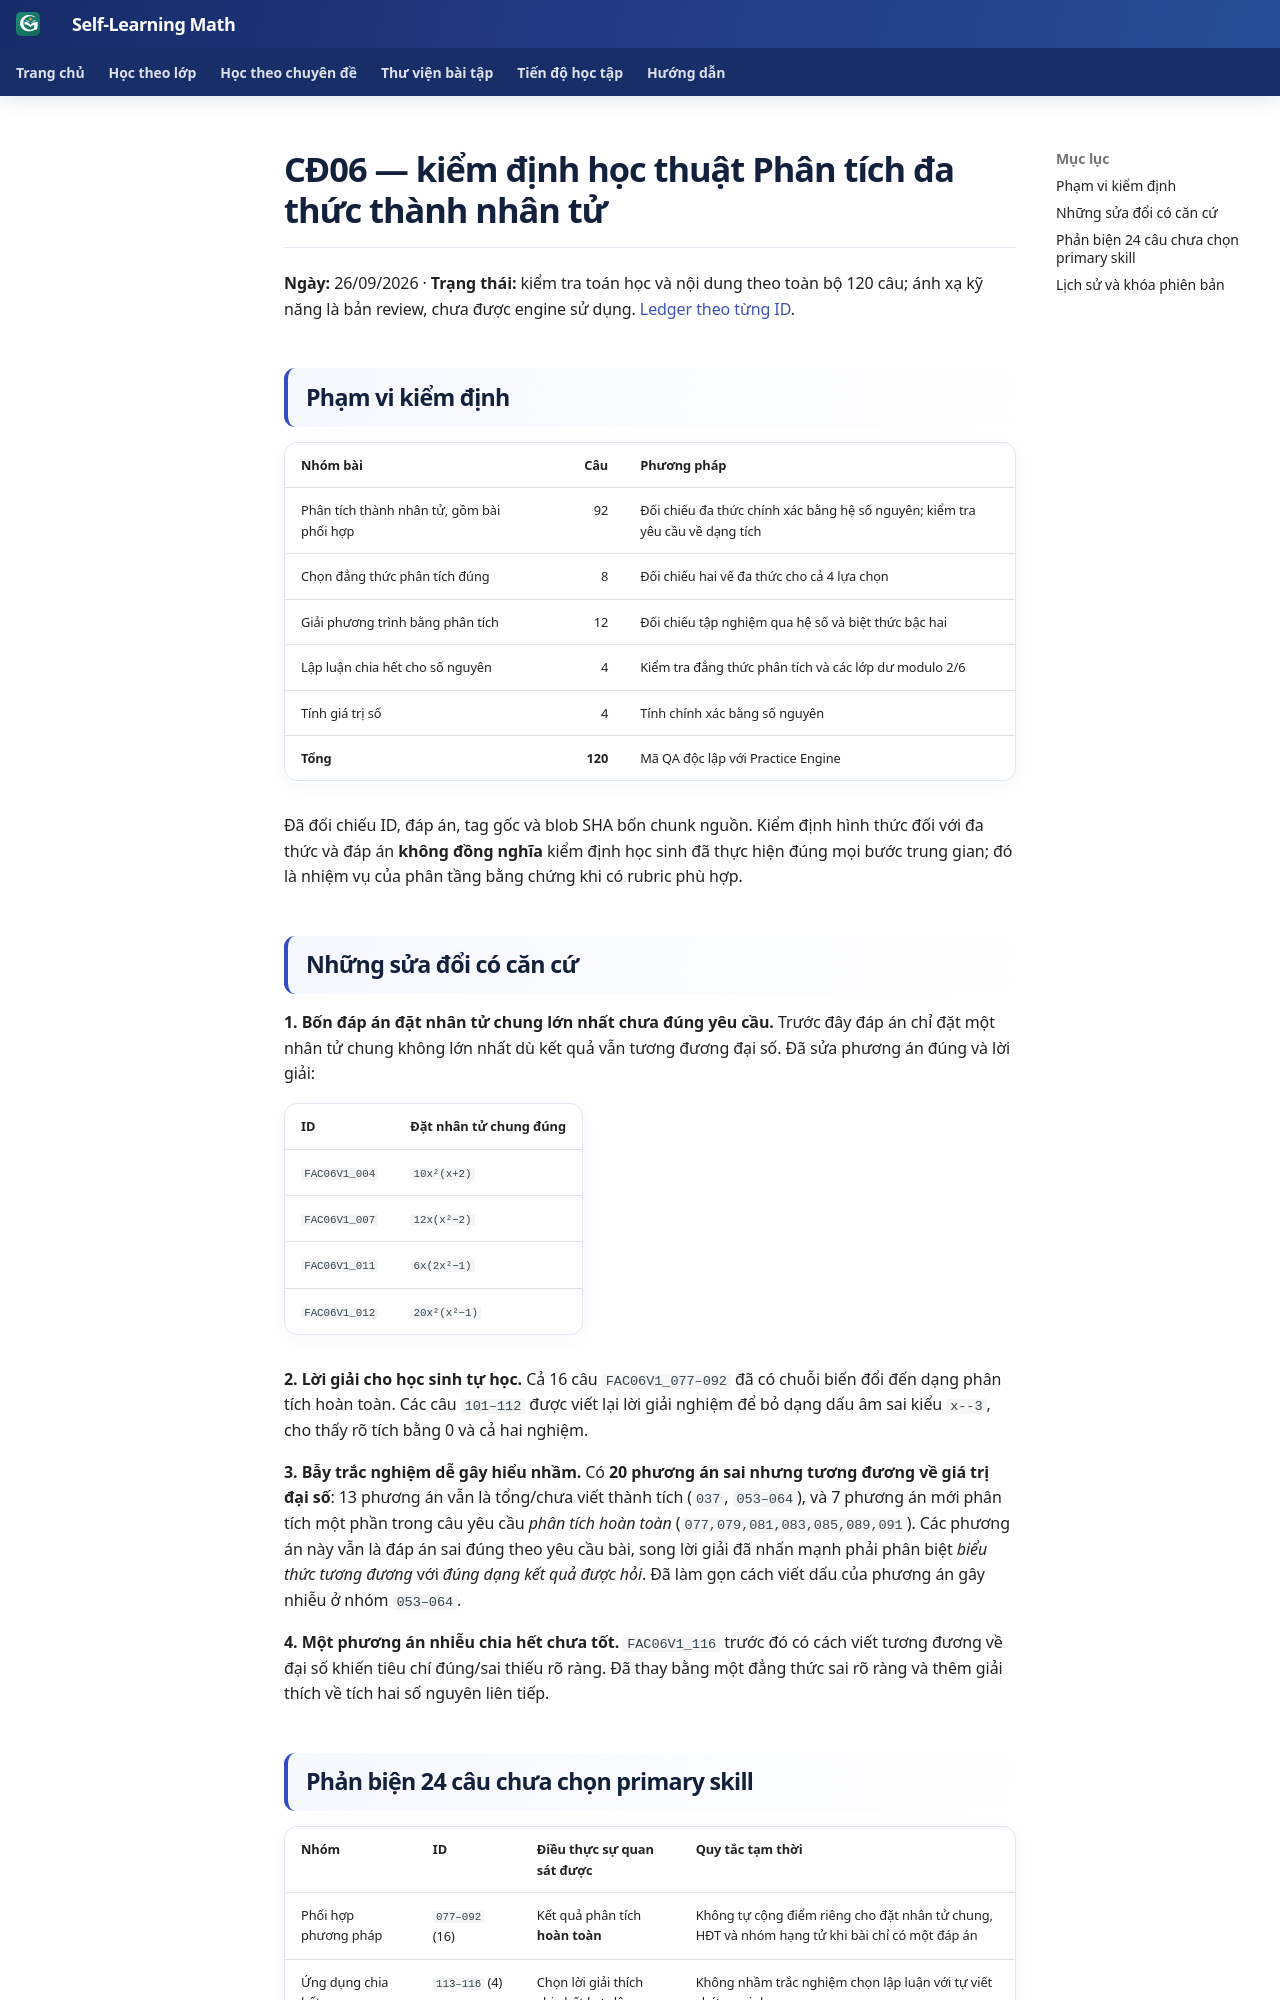

repository: TMA2015/roadmap-toan-thcs · page: roadmap/cd06-academic-qa-v1/index.html · generator: mkdocs

# CĐ06 — kiểm định học thuật Phân tích đa thức thành nhân tử

**Ngày:** 26/09/2026 · **Trạng thái:** kiểm tra toán học và nội dung theo toàn bộ 120 câu; ánh xạ kỹ năng là bản review, chưa được engine sử dụng. [Ledger theo từng ID](../assets/data/curriculum/cd06-academic-qa-ledger-v1.json).

## Phạm vi kiểm định

| Nhóm bài | Câu | Phương pháp |
|---|---:|---|
| Phân tích thành nhân tử, gồm bài phối hợp | 92 | Đối chiếu đa thức chính xác bằng hệ số nguyên; kiểm tra yêu cầu về dạng tích |
| Chọn đẳng thức phân tích đúng | 8 | Đối chiếu hai vế đa thức cho cả 4 lựa chọn |
| Giải phương trình bằng phân tích | 12 | Đối chiếu tập nghiệm qua hệ số và biệt thức bậc hai |
| Lập luận chia hết cho số nguyên | 4 | Kiểm tra đẳng thức phân tích và các lớp dư modulo 2/6 |
| Tính giá trị số | 4 | Tính chính xác bằng số nguyên |
| **Tổng** | **120** | Mã QA độc lập với Practice Engine |

Đã đối chiếu ID, đáp án, tag gốc và blob SHA bốn chunk nguồn. Kiểm định hình thức đối với đa thức và đáp án **không đồng nghĩa** kiểm định học sinh đã thực hiện đúng mọi bước trung gian; đó là nhiệm vụ của phân tầng bằng chứng khi có rubric phù hợp.

## Những sửa đổi có căn cứ

**1. Bốn đáp án đặt nhân tử chung lớn nhất chưa đúng yêu cầu.** Trước đây đáp án chỉ đặt một nhân tử chung không lớn nhất dù kết quả vẫn tương đương đại số. Đã sửa phương án đúng và lời giải:

| ID | Đặt nhân tử chung đúng |
|---|---|
| `FAC06V1_004` | `10x²(x+2)` |
| `FAC06V1_007` | `12x(x²−2)` |
| `FAC06V1_011` | `6x(2x²−1)` |
| `FAC06V1_012` | `20x²(x²−1)` |

**2. Lời giải cho học sinh tự học.** Cả 16 câu `FAC06V1_077–092` đã có chuỗi biến đổi đến dạng phân tích hoàn toàn. Các câu `101–112` được viết lại lời giải nghiệm để bỏ dạng dấu âm sai kiểu `x--3`, cho thấy rõ tích bằng 0 và cả hai nghiệm.

**3. Bẫy trắc nghiệm dễ gây hiểu nhầm.** Có **20 phương án sai nhưng tương đương về giá trị đại số**: 13 phương án vẫn là tổng/chưa viết thành tích (`037`, `053–064`), và 7 phương án mới phân tích một phần trong câu yêu cầu *phân tích hoàn toàn* (`077,079,081,083,085,089,091`). Các phương án này vẫn là đáp án sai đúng theo yêu cầu bài, song lời giải đã nhấn mạnh phải phân biệt *biểu thức tương đương* với *đúng dạng kết quả được hỏi*. Đã làm gọn cách viết dấu của phương án gây nhiễu ở nhóm `053–064`.

**4. Một phương án nhiễu chia hết chưa tốt.** `FAC06V1_116` trước đó có cách viết tương đương về đại số khiến tiêu chí đúng/sai thiếu rõ ràng. Đã thay bằng một đẳng thức sai rõ ràng và thêm giải thích về tích hai số nguyên liên tiếp.
